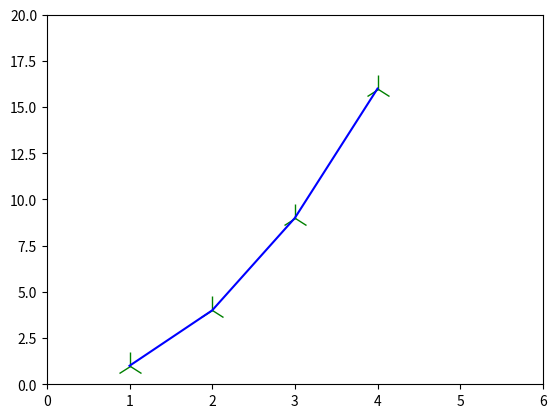

Write the Python code that produced this figure.
import matplotlib.pyplot as plt
plt.plot([1,2,3,4], [1,4,9,16], 'g2', markersize=20)
plt.plot([1,2,3,4], [1,4,9,16], 'b')
plt.axis([0, 6, 0, 20])
plt.show()


'''
import numpy as np
import matplotlib.pyplot as plt

from matplotlib.ticker import NullFormatter  # useful for `logit` scale

# Fixing random state for reproducibility
np.random.seed(19680801)

# make up some data in the interval ]0, 1[
y = np.random.normal(loc=0.5, scale=0.4, size=1000)
y = y[(y > 0) & (y < 1)]
y.sort()
x = np.arange(len(y))

# plot with various axes scales
plt.figure(1)

# linear
plt.subplot(221)
plt.plot(x, y)
plt.yscale('linear')
plt.title('linear')
plt.grid(True)


# log
plt.subplot(222)
plt.plot(x, y)
plt.yscale('log')
plt.title('log')
plt.grid(True)


# symmetric log
plt.subplot(223)
plt.plot(x, y - y.mean())
plt.yscale('symlog', linthreshy=0.01)
plt.title('symlog')
plt.grid(True)

# logit
plt.subplot(224)
plt.plot(x, y)
#plt.yscale('logit')
plt.title('logit')
plt.grid(True)
# Format the minor tick labels of the y-axis into empty strings with
# `NullFormatter`, to avoid cumbering the axis with too many labels.
plt.gca().yaxis.set_minor_formatter(NullFormatter())
# Adjust the subplot layout, because the logit one may take more space
# than usual, due to y-tick labels like "1 - 10^{-3}"
plt.subplots_adjust(top=0.92, bottom=0.08, left=0.10, right=0.95, hspace=0.25,
                    wspace=0.35)

plt.show()

'''


'''
import matplotlib.pyplot as plt
plt.plot([1,2,3,4])
plt.ylabel('some numbers')
plt.show()
'''
